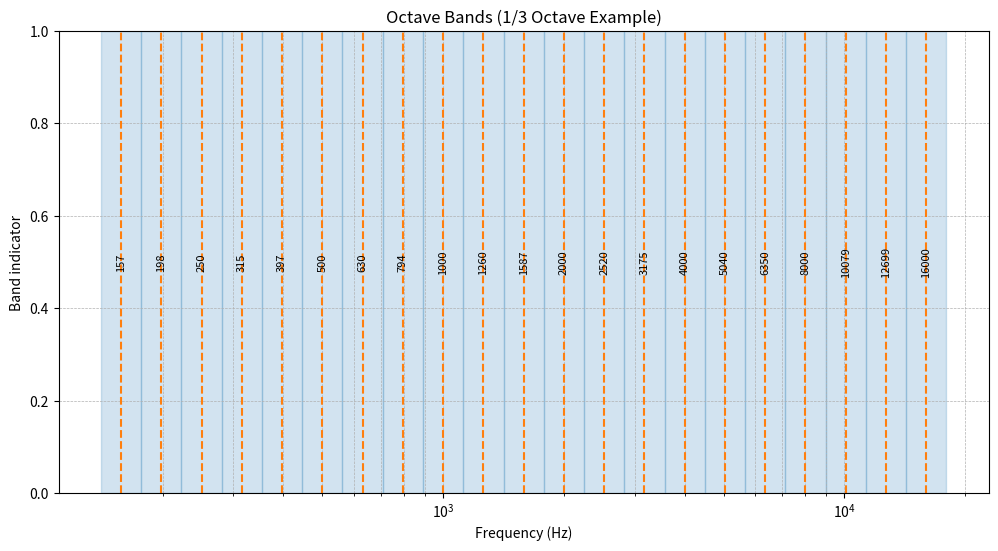

Recreate this plot in Python.
import numpy as np


# ======================== | Bark Band Limits | ========================

def get_bark_bands(f_min: float, f_max: float, fs: float):
    """
    Calculate Bark band edges, centers, and edge matrix within a frequency range.

    Parameters
    ----------
    f_min : float
        Minimum frequency (Hz).
    f_max : float
        Maximum frequency (Hz).
    fs : float
        Sampling frequency (Hz).

    Returns
    -------
    bark_centers : np.ndarray
        Array of Bark band center frequencies.
    bark_edges : np.ndarray
        Array of Bark band edge frequencies.
    bark_edge_matrix : np.ndarray
        Matrix of Bark band edges, shape (num_bands, 2).
    """

    # Fixed Bark edges (up to ~15.5 kHz, can be truncated depending on fs/2)
    bark_edges = np.array([
        10, 100, 200, 300, 400, 510, 630, 770, 920, 1080,
        1270, 1480, 1720, 2000, 2320, 2700, 3150, 3700,
        4400, 5300, 6400, 7700, 9500, 12000, 15500
    ], dtype=float)

    # Make sure f_max does not exceed Nyquist
    f_max = min(f_max, fs / 2.0)

    # Filter valid edges
    bark_edges = bark_edges[(bark_edges >= f_min) & (bark_edges <= f_max)]

    # Ensure first and last edges match requested frequency range
    if bark_edges[0] > f_min:
        bark_edges = np.insert(bark_edges, 0, f_min)
    if bark_edges[-1] < f_max:
        bark_edges = np.append(bark_edges, f_max)

    # Compute Bark band centers and edge matrix
    num_bands = len(bark_edges) - 1
    bark_centers = np.zeros(num_bands)
    bark_edge_matrix = np.zeros((num_bands, 2))

    for i in range(num_bands):
        bark_centers[i] = (bark_edges[i] + bark_edges[i+1]) / 2.0
        bark_edge_matrix[i, :] = [bark_edges[i], bark_edges[i+1]]

    return bark_centers, bark_edges, bark_edge_matrix


# ======================== | Octave Band Limits | ========================

def get_octave_bands(f_min: float,
                     f_max: float,
                     fs: float,
                     band_type: str = "1/3-Octave",
                     f_ref: float = 1000.0):
    """
    Calculate Octave or fractional-Octave band edges and centers.

    Parameters
    ----------
    f_min : float
        Minimum frequency (Hz).
    f_max : float
        Maximum frequency (Hz).
    fs : float
        Sampling frequency (Hz).
    band_type : str, optional
        Band type: "1-Octave", "1/3-Octave", or "1/6-Octave".
        Default is "1/3-Octave".
    f_ref : float, optional
        Reference frequency (Hz). Default is 1000 Hz.

    Returns
    -------
    centers : np.ndarray
        Center frequencies of the octave bands.
    edges : np.ndarray
        Band edge frequencies (length = len(centers)+1).
    edge_matrix : np.ndarray
        Nx2 array of band edges for each band.
    """

    # Respect Nyquist
    f_max = min(f_max, fs / 2.0)

    # Define band ratio
    if band_type == "1-Octave":
        band_ratio = 2 ** (1 / 1)
    elif band_type == "1/3-Octave":
        band_ratio = 2 ** (1 / 3)
    elif band_type == "1/6-Octave":
        band_ratio = 2 ** (1 / 6)
    else:
        raise ValueError('Invalid band_type. Choose "1-Octave", "1/3-Octave", or "1/6-Octave".')

    # Compute index range dynamically
    n_min = int(np.floor(np.log(f_min / f_ref) / np.log(band_ratio)))
    n_max = int(np.ceil(np.log(f_max / f_ref) / np.log(band_ratio)))

    # Generate centers
    raw_centers = f_ref * band_ratio ** np.arange(n_min, n_max + 1)
    centers = raw_centers[(raw_centers >= f_min) & (raw_centers <= f_max)]

    # Compute edges
    edges = np.zeros(len(centers) + 1)
    edges[:-1] = centers * band_ratio ** (-0.5)
    edges[-1] = centers[-1] * band_ratio ** (0.5)

    # Edge matrix
    edge_matrix = np.column_stack((edges[:-1], edges[1:]))

    return centers, edges, edge_matrix




# Testing Barks
if __name__ == "__main__":
    import pprint
    
    # Example test parameters
    f_min = 100       # Hz
    f_max = 18500    # Hz
    fs = 44100       # Sampling frequency
    
    bark_centers, bark_edges, bark_edge_matrix = get_bark_bands(f_min, f_max, fs)
    
    print("Bark band edges (Hz):")
    print(bark_edges)
    
    print("\nBark band centers (Hz):")
    print(bark_centers)
    
    print("\nBark edge matrix (Hz):")
    pprint.pp(bark_edge_matrix)


# Testing Octaves
if __name__ == "__main__":
    import matplotlib.pyplot as plt

    f_min = 150
    f_max = 18000
    fs = 44100

    centers, edges, edge_matrix = get_octave_bands(f_min, f_max, fs, band_type="1/3-Octave", f_ref=1000)

    print("Octave band centers (Hz):", centers)
    pprint.pp(edge_matrix)

    # Plot frequency spectrum view with octave bands
    plt.figure(figsize=(12, 6))
    for (low, high), c in zip(edge_matrix, centers):
        plt.axvspan(low, high, alpha=0.2, color="C0")
        plt.axvline(c, color="C1", linestyle="--")
        plt.text(c, 0.5, f"{int(round(c))}", rotation=90,
                 ha="center", va="center", fontsize=8)

    plt.xscale("log")
    plt.xlabel("Frequency (Hz)")
    plt.ylabel("Band indicator")
    plt.title("Octave Bands (1/3 Octave Example)")
    plt.ylim(0, 1)
    plt.grid(True, which="both", ls="--", lw=0.5)
    plt.show()
